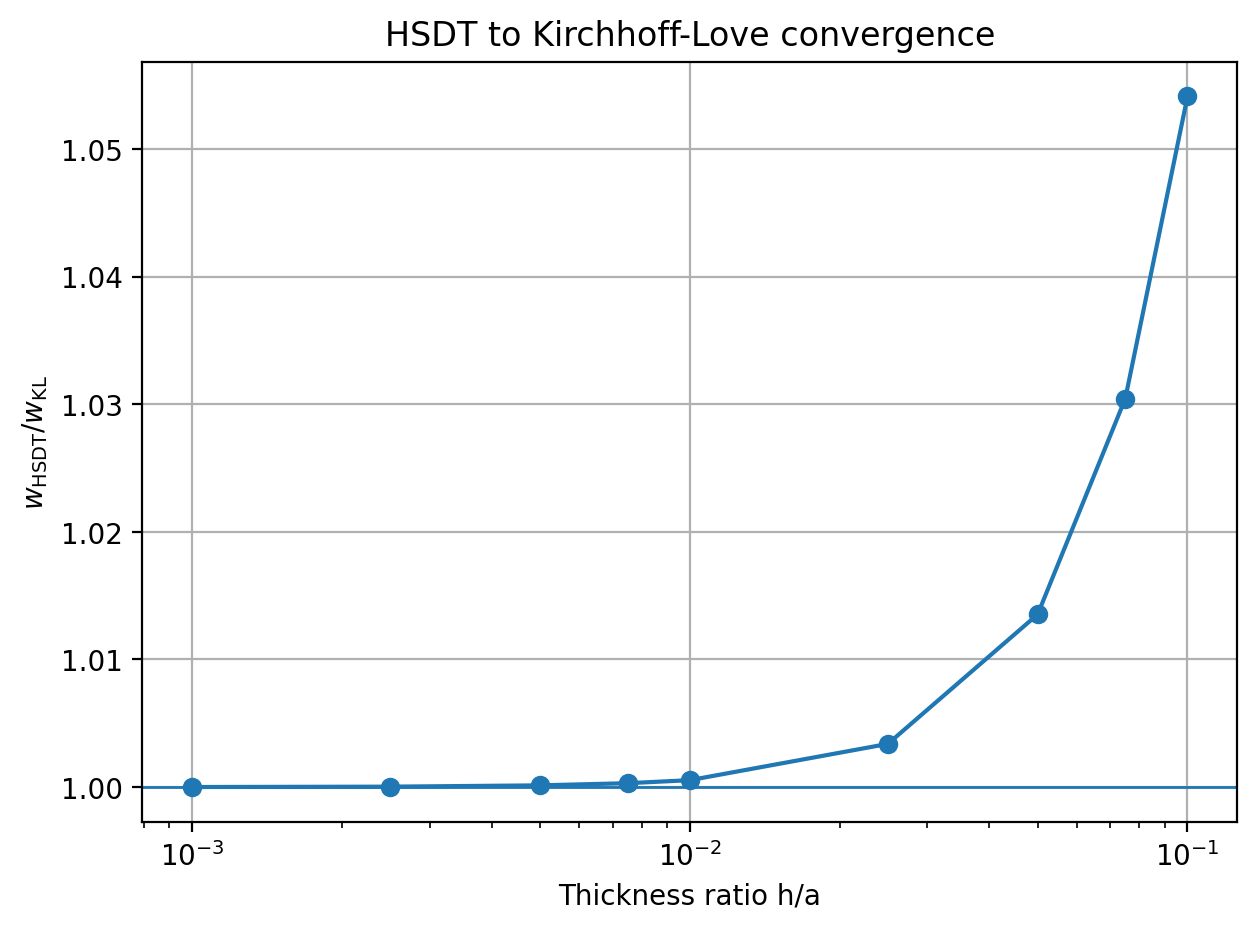

Source data for this figure (header and first rows):
h_over_a, w_hsdt_m, w_kirchhoff_m, w_ratio, relative_error_percent
1.000000000000000056e-01, 6.541415603228162212e-07, 6.205649339364575973e-07, 1.054106548001948029e+00, 5.410654800194798497e+00
7.499999999999999722e-02, 1.515746791988547969e-06, 1.470968732293823079e-06, 1.030441204297319224e+00, 3.044120429731919319e+00
5.000000000000000278e-02, 5.031696384183286968e-06, 4.964519471491660779e-06, 1.013531402802906545e+00, 1.353140280290650699e+00
2.500000000000000139e-02, 3.985052132122003166e-05, 3.971615577193328623e-05, 1.003383145893029793e+00, 3.383145893029738116e-01
1.000000000000000021e-02, 6.209008559907748656e-04, 6.205649339364561557e-04, 1.000541316526197821e+00, 5.413165261978970105e-02
7.499999999999999722e-03, 1.471416629274525196e-03, 1.470968732293822384e-03, 1.000304491163455545e+00, 3.044911634555028460e-02
5.000000000000000104e-03, 4.965191317935756590e-03, 4.964519471491649245e-03, 1.000135329601981704e+00, 1.353296019816960412e-02
2.500000000000000052e-03, 3.971749946598895215e-02, 3.971615577193319396e-02, 1.000033832429892522e+00, 3.383242989261691074e-03
1.000000000000000021e-03, 6.205682931724115781e-01, 6.205649339364567307e-01, 1.000005413190096837e+00, 5.413190096866317717e-04
